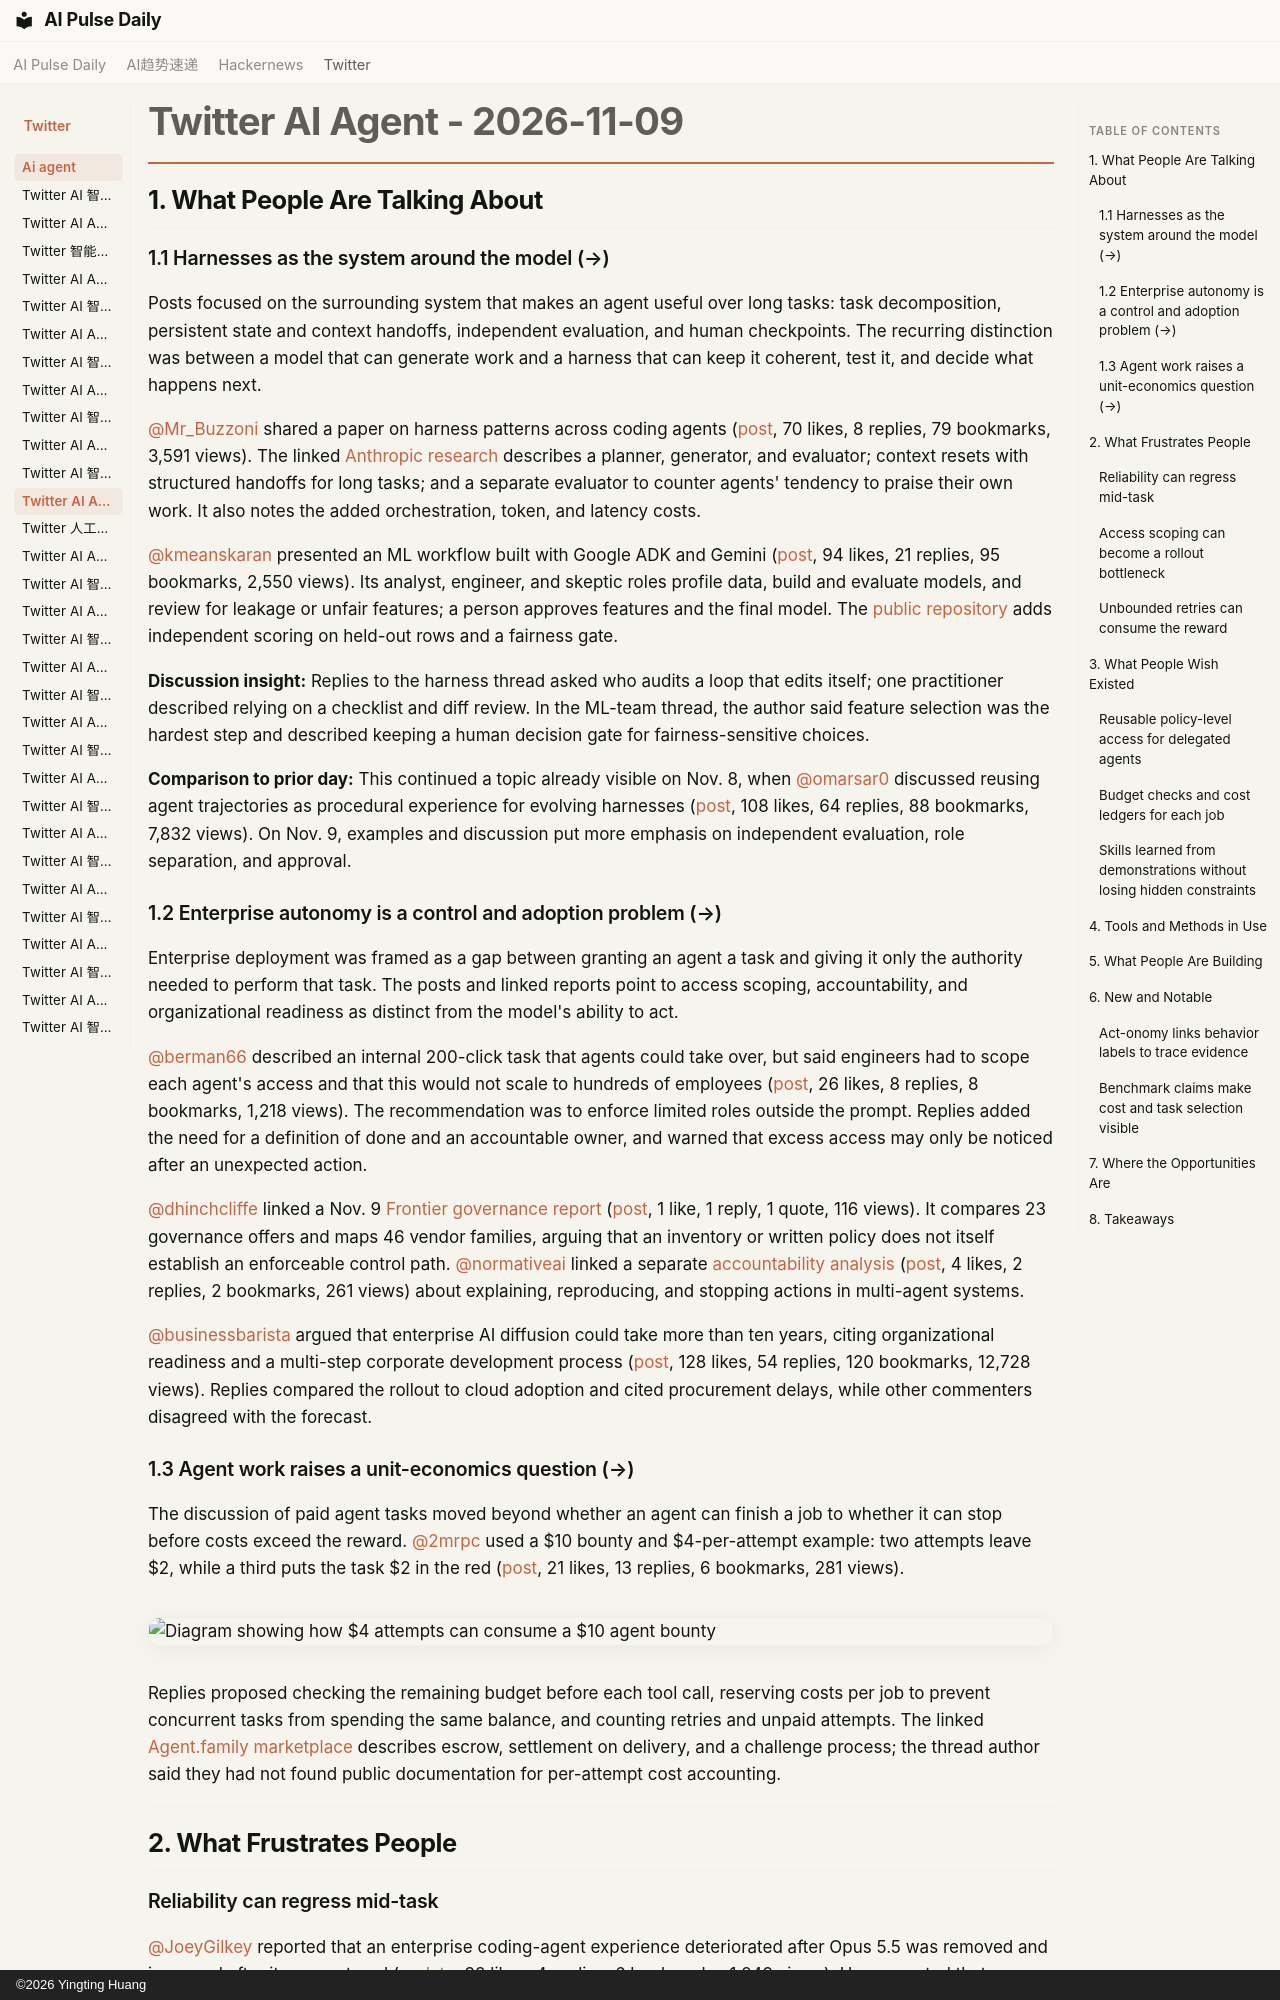

repository: vibewatch/vibewatch.github.io · page: twitter/ai-agent/2026-11-09/index.html · generator: mkdocs · copyright: ©2026 Yingting Huang

# Twitter AI Agent - 2026-11-09

## 1. What People Are Talking About

### 1.1 Harnesses as the system around the model (→)

Posts focused on the surrounding system that makes an agent useful over long tasks: task decomposition, persistent state and context handoffs, independent evaluation, and human checkpoints. The recurring distinction was between a model that can generate work and a harness that can keep it coherent, test it, and decide what happens next.

[@Mr_Buzzoni](https://x.com/Mr_Buzzoni) shared a paper on harness patterns across coding agents ([post](https://x.com/Mr_Buzzoni/status/2119730968437432423), 70 likes, 8 replies, 79 bookmarks, 3,591 views). The linked [Anthropic research](https://www.anthropic.com/research/harness-design-long-running-apps) describes a planner, generator, and evaluator; context resets with structured handoffs for long tasks; and a separate evaluator to counter agents' tendency to praise their own work. It also notes the added orchestration, token, and latency costs.

[@kmeanskaran](https://x.com/kmeanskaran) presented an ML workflow built with Google ADK and Gemini ([post](https://x.com/kmeanskaran/status/2119817320810057827), 94 likes, 21 replies, 95 bookmarks, 2,550 views). Its analyst, engineer, and skeptic roles profile data, build and evaluate models, and review for leakage or unfair features; a person approves features and the final model. The [public repository](https://github.com/kmeanskaran/auto-ml-adk) adds independent scoring on held-out rows and a fairness gate.

**Discussion insight:** Replies to the harness thread asked who audits a loop that edits itself; one practitioner described relying on a checklist and diff review. In the ML-team thread, the author said feature selection was the hardest step and described keeping a human decision gate for fairness-sensitive choices.

**Comparison to prior day:** This continued a topic already visible on Nov. 8, when [@omarsar0](https://x.com/omarsar0) discussed reusing agent trajectories as procedural experience for evolving harnesses ([post](https://x.com/omarsar0/status/2119473781689421855), 108 likes, 64 replies, 88 bookmarks, 7,832 views). On Nov. 9, examples and discussion put more emphasis on independent evaluation, role separation, and approval.

### 1.2 Enterprise autonomy is a control and adoption problem (→)

Enterprise deployment was framed as a gap between granting an agent a task and giving it only the authority needed to perform that task. The posts and linked reports point to access scoping, accountability, and organizational readiness as distinct from the model's ability to act.

[@berman66](https://x.com/berman66) described an internal 200-click task that agents could take over, but said engineers had to scope each agent's access and that this would not scale to hundreds of employees ([post](https://x.com/berman66/status/2119876427944251874), 26 likes, 8 replies, 8 bookmarks, 1,218 views). The recommendation was to enforce limited roles outside the prompt. Replies added the need for a definition of done and an accountable owner, and warned that excess access may only be noticed after an unexpected action.

[@dhinchcliffe](https://x.com/dhinchcliffe) linked a Nov. 9 [Frontier governance report](https://www.thisisfrontier.ai/research/your-ai-policy-cant-stop-an-agent-ai-governance-platforms) ([post](https://x.com/dhinchcliffe/status/2119848562863587605), 1 like, 1 reply, 1 quote, 116 views). It compares 23 governance offers and maps 46 vendor families, arguing that an inventory or written policy does not itself establish an enforceable control path. [@normativeai](https://x.com/normativeai) linked a separate [accountability analysis](https://www.norm.ai/resources/intent-of-ai-agents-operating-inside-companies) ([post](https://x.com/normativeai/status/2119882705257328734), 4 likes, 2 replies, 2 bookmarks, 261 views) about explaining, reproducing, and stopping actions in multi-agent systems.

[@businessbarista](https://x.com/businessbarista) argued that enterprise AI diffusion could take more than ten years, citing organizational readiness and a multi-step corporate development process ([post](https://x.com/businessbarista/status/2119863491141996946), 128 likes, 54 replies, 120 bookmarks, 12,728 views). Replies compared the rollout to cloud adoption and cited procurement delays, while other commenters disagreed with the forecast.

### 1.3 Agent work raises a unit-economics question (→)

The discussion of paid agent tasks moved beyond whether an agent can finish a job to whether it can stop before costs exceed the reward. [@2mrpc](https://x.com/2mrpc) used a $10 bounty and $4-per-attempt example: two attempts leave $2, while a third puts the task $2 in the red ([post](https://x.com/2mrpc/status/2119892436042523018), 21 likes, 13 replies, 6 bookmarks, 281 views).

![Diagram showing how $4 attempts can consume a $10 agent bounty](https://pbs.twimg.com/media/HWte4viWwAAredz.jpg)

Replies proposed checking the remaining budget before each tool call, reserving costs per job to prevent concurrent tasks from spending the same balance, and counting retries and unpaid attempts. The linked [Agent.family marketplace](https://agent.family/) describes escrow, settlement on delivery, and a challenge process; the thread author said they had not found public documentation for per-attempt cost accounting.

---

## 2. What Frustrates People

### Reliability can regress mid-task

[@JoeyGilkey](https://x.com/JoeyGilkey) reported that an enterprise coding-agent experience deteriorated after Opus 5.5 was removed and improved after it was restored ([update](https://x.com/JoeyGilkey/status/2119906934799126889), 38 likes, 4 replies, 6 bookmarks, 1,249 views). He suspected that changing models mid-task and context compaction contributed, while explicitly labeling that explanation as a surmise. This is one user's account, not a controlled comparison, but it illustrates why teams care about stable model routing, recoverable context, and regression checks.
